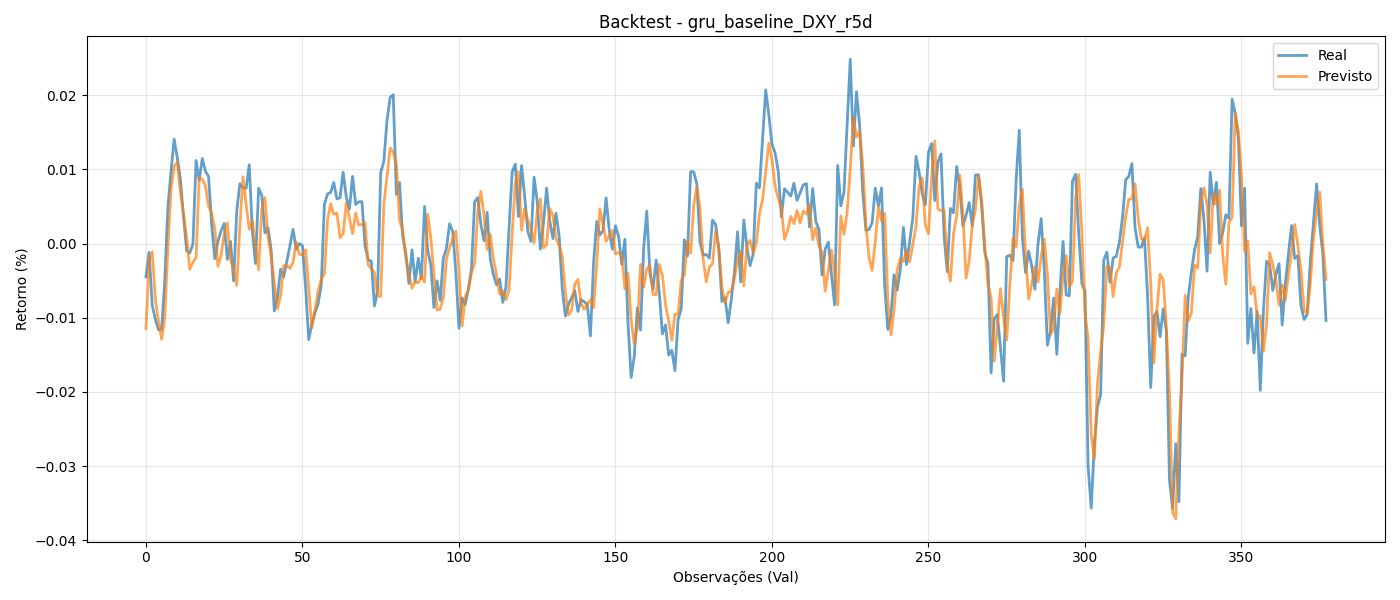

The data file committed next to this chart (first rows):
y_true, y_pred
-0.004482, -0.01144
-0.001178, -0.002263
-0.008323, -0.001115
-0.0102, -0.007531
-0.01162, -0.01041
-0.01159, -0.01289
-0.00502, -0.01
0.004904, -0.0005522
0.009709, 0.007388
0.01406, 0.01036
0.01159, 0.01097
0.008647, 0.007
0.003614, 0.004003
-0.0009765, 0.0008011
-0.00127, -0.003464
-9.767234e-05, -0.002545
0.01119, -0.001886
0.008543, 0.008859
0.01146, 0.008661
0.009729, 0.007797
0.009041, 0.005
0.002512, 0.004164
-0.002032, 0.001999
0.0002897, -0.003065
0.001741, -0.001613
0.002706, 0.001433
-0.002125, 0.002801
0.0002905, -0.0021
-0.005033, -0.003478
0.00434, -0.005646
0.008075, 0.002358
0.007515, 0.008991
0.007429, 0.005279
0.01062, 0.001915
0.001538, 0.003086
-0.002684, -0.0003011
0.007459, -0.003528
0.006515, 0.004671
0.001439, 0.006186
0.002112, 0.0009333
-0.0008643, -0.001747
-0.009092, -0.005207
-0.007284, -0.008779
-0.003458, -0.007051
-0.004516, -0.002996
-0.002405, -0.002989
-0.0002885, -0.003343
0.001922, -0.002515
-0.00077, 0.000175
0.0, -0.001447
-0.000289, -0.001494
-0.005884, -0.0008295
-0.01295, -0.006037
-0.01084, -0.01135
-0.009289, -0.008998
-0.008125, -0.006381
-0.005627, -0.004812
0.005238, -0.004082
0.006694, 0.003169
0.006878, 0.005369
... 318 more rows
